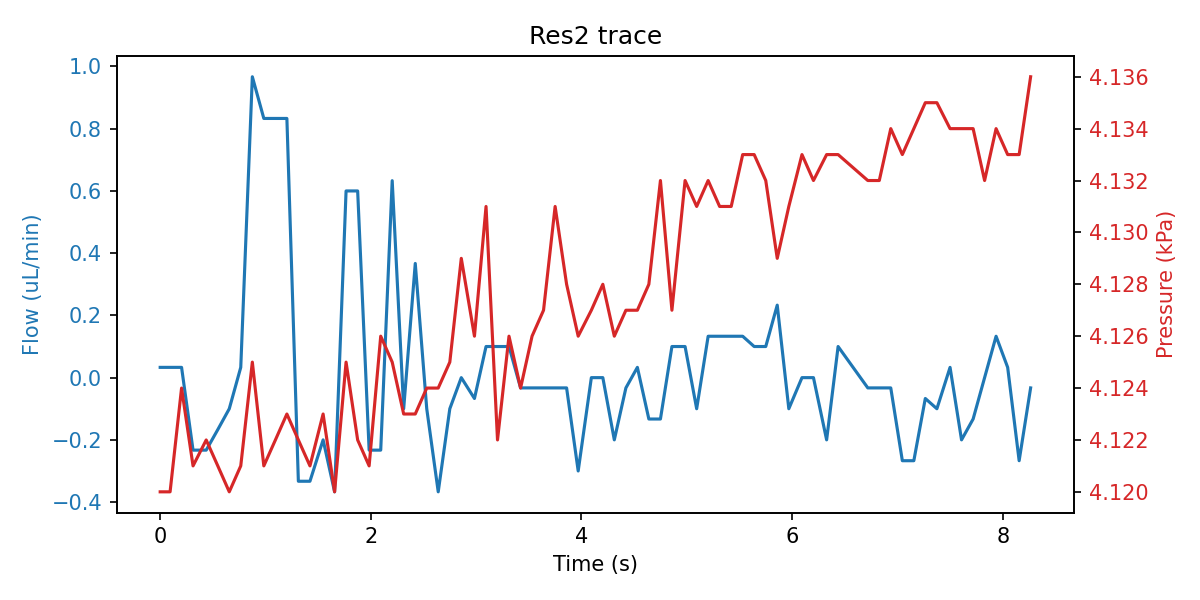

The data file committed next to this chart (first rows):
sep=; 
Time of day; Time (s); SF06_5: (); 4VM02: V1 state; V2 state; V3 state; V4 state; SPS_1: Volume (ul); 4AM01:  1:P15585 (kPa); 1:Comp. Temp (C); 
16:18:18; 0; 0.033; 3; 1; 1; 15; 2.431; 4.120; 21.44; 
16:18:18; 0.094; 0.033; 3; 1; 5; 15; 2.431; 4.120; 21.44; 
16:18:18; 0.203; 0.033; 3; 1; 5; 15; 2.431; 4.124; 21.44; 
16:18:19; 0.312; -0.233; 3; 1; 5; 15; 2.431; 4.121; 21.44; 
16:18:19; 0.437; -0.233; 3; 1; 5; 15; 2.431; 4.122; 21.44; 
16:18:19; 0.547; -0.167; 3; 1; 2; 15; 2.431; 4.121; 21.44; 
16:18:19; 0.656; -0.100; 7; 1; 2; 15; 2.431; 4.120; 21.44; 
16:18:19; 0.765; 0.033; 7; 1; 2; 15; 2.431; 4.121; 21.44; 
16:18:19; 0.875; 0.967; 7; 1; 2; 15; 2.431; 4.125; 21.44; 
16:18:19; 0.984; 0.833; 7; 1; 2; 15; 2.431; 4.121; 21.44; 
16:18:19; 1.094; 0.833; 7; 1; 2; 15; 2.431; 4.122; 21.44; 
16:18:19; 1.203; 0.833; 7; 1; 2; 15; 2.431; 4.123; 21.44; 
16:18:20; 1.312; -0.333; 7; 1; 2; 15; 2.428; 4.122; 21.44; 
16:18:20; 1.422; -0.333; 7; 1; 2; 15; 2.431; 4.121; 21.44; 
16:18:20; 1.547; -0.200; 1; 1; 2; 15; 2.431; 4.123; 21.44; 
16:18:20; 1.656; -0.367; 1; 1; 2; 15; 2.431; 4.120; 21.44; 
16:18:20; 1.765; 0.600; 1; 1; 2; 15; 2.431; 4.125; 21.44; 
16:18:20; 1.875; 0.600; 1; 1; 2; 15; 2.431; 4.122; 21.44; 
16:18:20; 1.984; -0.233; 1; 1; 2; 15; 2.431; 4.121; 21.44; 
16:18:20; 2.094; -0.233; 1; 1; 2; 15; 2.431; 4.126; 21.44; 
16:18:20; 2.203; 0.633; 1; 1; 2; 15; 2.431; 4.125; 21.44; 
16:18:21; 2.312; -0.100; 1; 1; 2; 15; 2.52; 4.123; 21.44; 
16:18:21; 2.422; 0.367; 1; 1; 2; 15; 2.745; 4.123; 21.44; 
16:18:21; 2.531; -0.100; 1; 1; 2; 15; 3.64; 4.124; 21.44; 
16:18:21; 2.64; -0.367; 1; 1; 2; 15; 4.334; 4.124; 21.44; 
16:18:21; 2.75; -0.100; 1; 1; 2; 15; 6.134; 4.125; 21.44; 
16:18:21; 2.859; 0.000; 1; 1; 2; 15; 6.871; 4.129; 21.44; 
16:18:21; 2.984; -0.067; 1; 1; 2; 15; 7.393; 4.126; 21.44; 
16:18:21; 3.094; 0.100; 1; 1; 2; 15; 8.985; 4.131; 21.44; 
16:18:21; 3.203; 0.100; 1; 1; 2; 15; 9.619; 4.122; 21.44; 
16:18:22; 3.312; 0.100; 1; 1; 2; 15; 11.1; 4.126; 21.44; 
16:18:22; 3.422; -0.033; 1; 1; 2; 15; 11.63; 4.124; 21.44; 
16:18:22; 3.531; -0.033; 1; 1; 2; 15; 12.37; 4.126; 21.44; 
16:18:22; 3.64; -0.033; 1; 1; 2; 15; 13.84; 4.127; 21.44; 
16:18:22; 3.75; -0.033; 1; 1; 2; 15; 14.8; 4.131; 21.44; 
16:18:22; 3.859; -0.033; 1; 1; 2; 15; 15.64; 4.128; 21.44; 
16:18:22; 3.969; -0.300; 1; 1; 2; 15; 17.51; 4.126; 21.44; 
16:18:22; 4.094; 0.000; 1; 1; 2; 15; 18.5; 4.127; 21.44; 
16:18:22; 4.203; 0.000; 1; 1; 2; 15; 21.46; 4.128; 21.44; 
16:18:23; 4.312; -0.200; 1; 1; 2; 15; 23.25; 4.126; 21.44; 
16:18:23; 4.422; -0.033; 1; 1; 2; 15; 24.31; 4.127; 21.44; 
16:18:23; 4.531; 0.033; 1; 1; 2; 15; 25.05; 4.127; 21.44; 
16:18:23; 4.64; -0.133; 1; 1; 2; 15; 26.32; 4.128; 21.44; 
16:18:23; 4.75; -0.133; 1; 1; 2; 15; 26.95; 4.132; 21.44; 
16:18:23; 4.859; 0.100; 1; 1; 2; 15; 27.7; 4.127; 21.44; 
16:18:23; 4.984; 0.100; 1; 1; 2; 15; 28.96; 4.132; 21.44; 
16:18:23; 5.094; -0.100; 1; 1; 2; 15; 29.69; 4.131; 21.44; 
16:18:23; 5.203; 0.133; 1; 1; 2; 15; 30.87; 4.132; 21.44; 
16:18:24; 5.312; 0.133; 1; 1; 2; 15; 31.5; 4.131; 21.44; 
16:18:24; 5.422; 0.133; 1; 1; 2; 15; 32.03; 4.131; 21.44; 
16:18:24; 5.531; 0.133; 1; 1; 2; 15; 33.4; 4.133; 21.44; 
16:18:24; 5.64; 0.100; 1; 1; 2; 15; 34.04; 4.133; 21.44; 
16:18:24; 5.75; 0.100; 1; 1; 2; 15; 35.52; 4.132; 21.44; 
16:18:24; 5.859; 0.233; 1; 1; 2; 15; 36.2; 4.129; 21.44; 
16:18:24; 5.969; -0.100; 1; 1; 2; 15; 37; 4.131; 21.44; 
16:18:24; 6.094; 0.000; 1; 1; 2; 15; 37.95; 4.133; 21.44; 
16:18:24; 6.203; 0.000; 1; 1; 2; 15; 39.12; 4.132; 21.44; 
16:18:25; 6.328; -0.200; 1; 1; 2; 15; 40.07; 4.133; 21.44; 
16:18:25; 6.437; 0.100; 1; 1; 2; 15; 41; 4.133; 21.44; 
... 1,989 more rows
